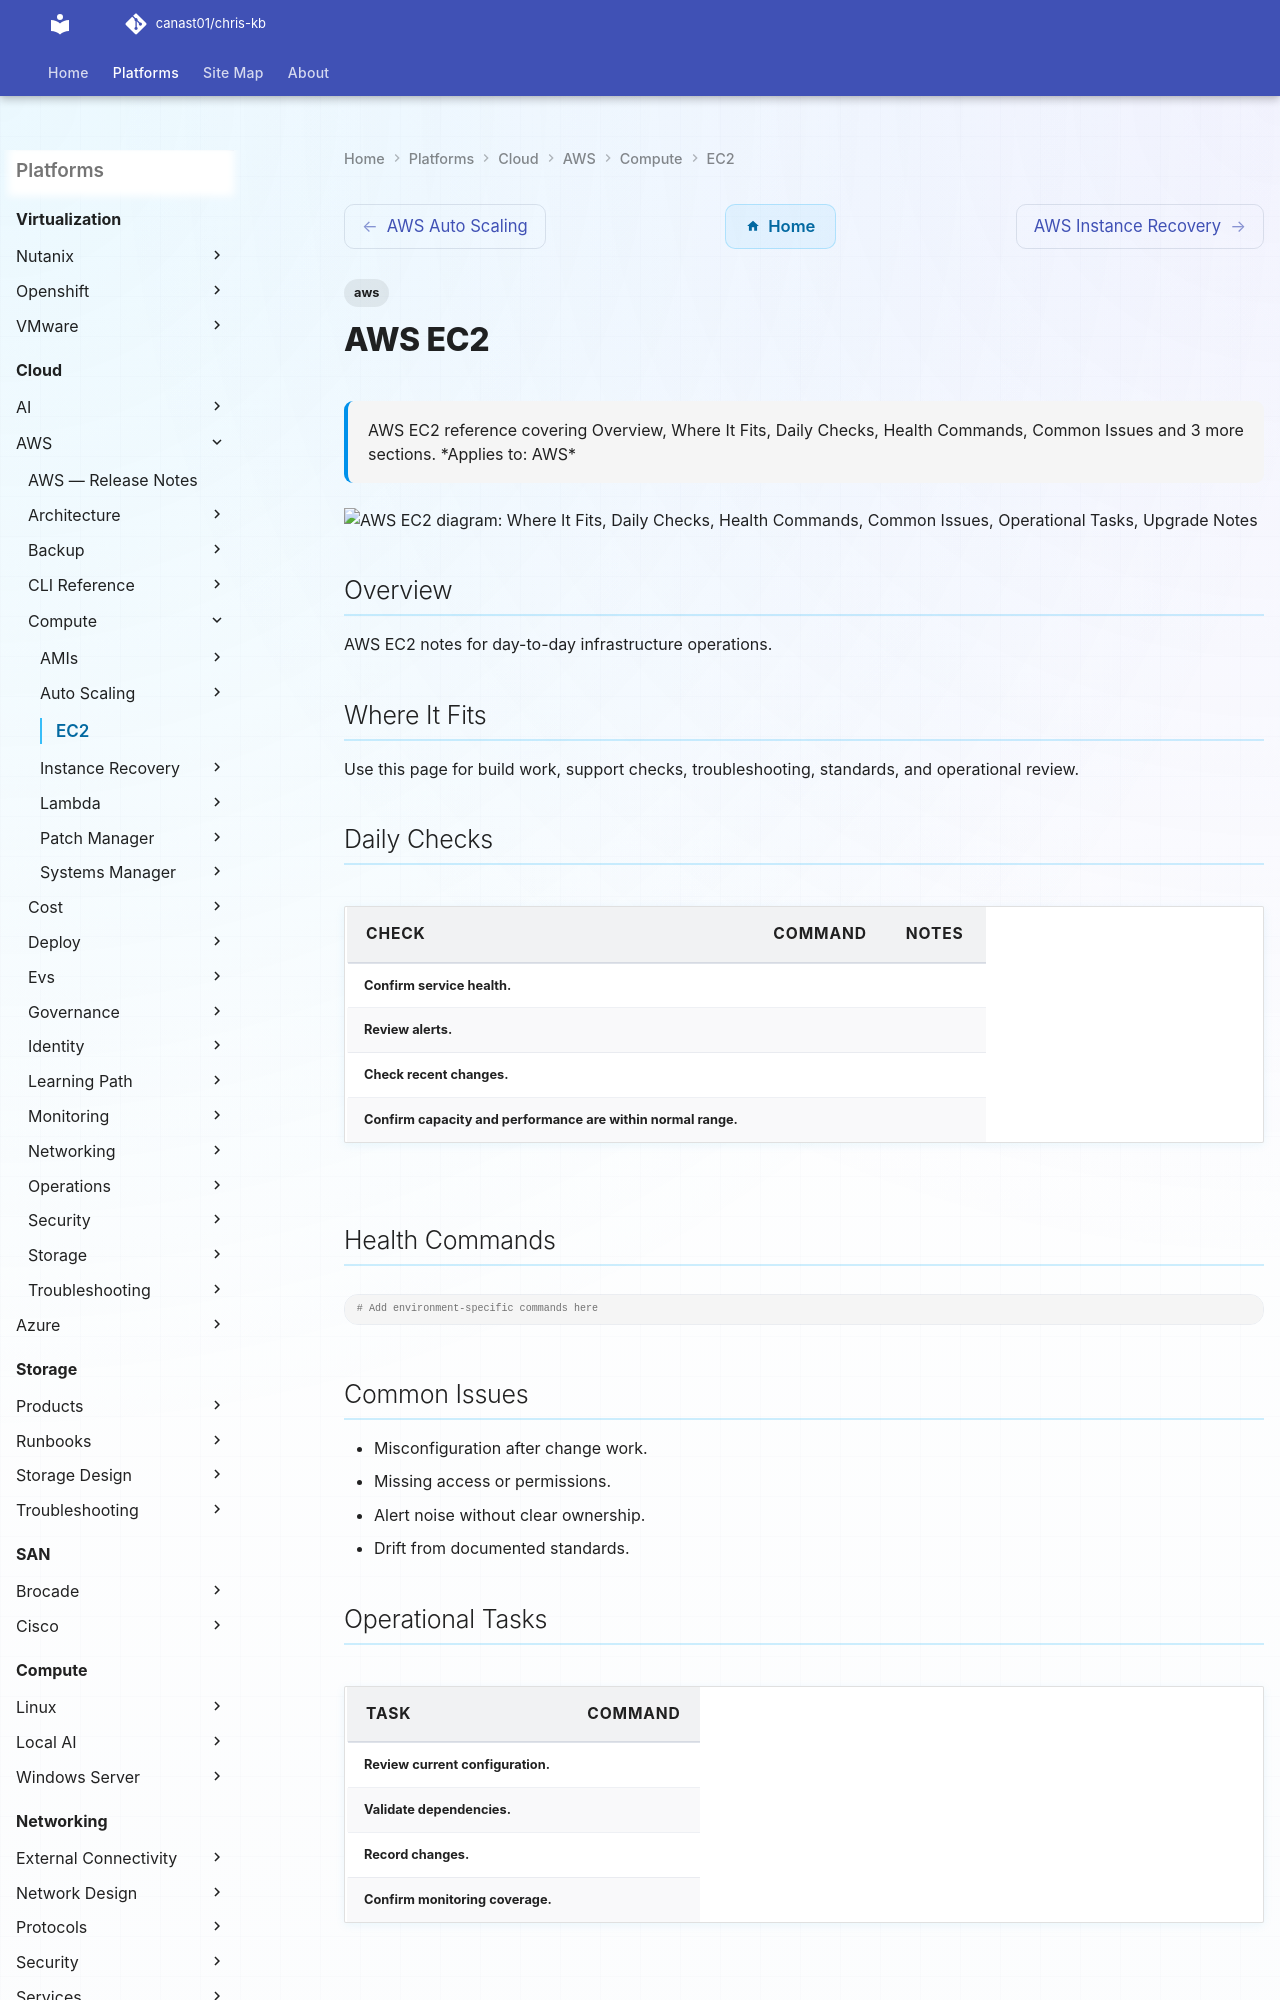

repository: canast01/chris-kb · page: cloud/aws/compute/ec2/index.html · generator: mkdocs

---
tags:
  - aws
description: "AWS EC2 reference covering Overview, Where It Fits, Daily Checks, Health Commands, Common Issues and 3 more sections."
---
# AWS EC2

<div class="kb-summary">
AWS EC2 reference covering Overview, Where It Fits, Daily Checks, Health Commands, Common Issues and 3 more sections.

*Applies to: AWS*
</div>

```d2
direction: down

where_it_fits: "Where It Fits" {shape: rectangle}
daily_checks: "Daily Checks" {shape: rectangle}
health_commands: "Health Commands" {shape: rectangle}
common_issues: "Common Issues" {shape: rectangle}
operational_tasks: "Operational Tasks" {shape: rectangle}
upgrade_notes: "Upgrade Notes" {shape: rectangle}

where_it_fits -> daily_checks: uses
daily_checks -> health_commands: uses
health_commands -> common_issues: uses
common_issues -> operational_tasks: uses
operational_tasks -> upgrade_notes: uses
```

## Overview

AWS EC2 notes for day-to-day infrastructure operations.

## Where It Fits

Use this page for build work, support checks, troubleshooting, standards, and operational review.
